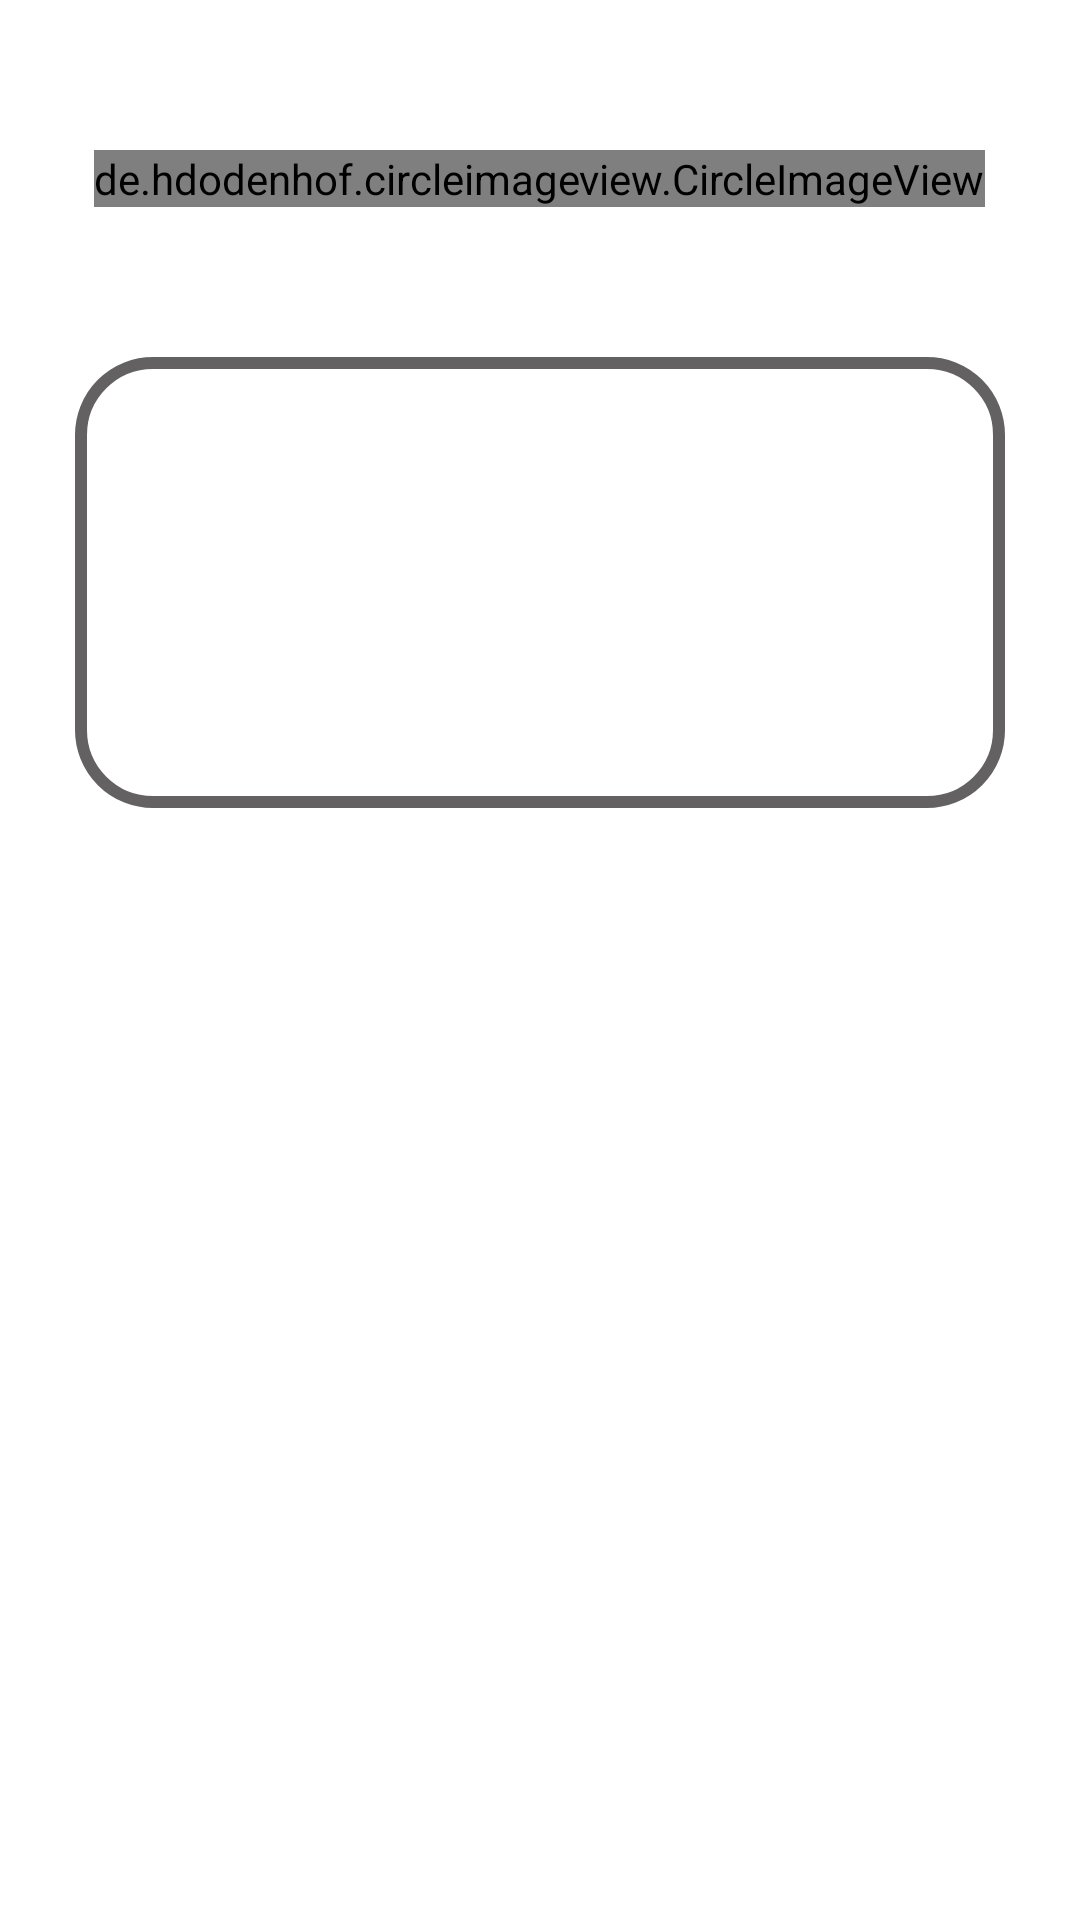

This screen was rendered from an Android layout file. Write that file and the resources it references.
<!-- AndroidManifest.xml: application theme Theme.GithubReposList -->
<!-- res/layout/fragment_git_repo_detail.xml -->
<?xml version="1.0" encoding="utf-8"?>
<LinearLayout xmlns:android="http://schemas.android.com/apk/res/android"
    xmlns:app="http://schemas.android.com/apk/res-auto"
    xmlns:tools="http://schemas.android.com/tools"
    android:layout_width="match_parent"
    android:layout_height="match_parent"
    android:gravity="center|top"
    android:orientation="vertical">


    <de.hdodenhof.circleimageview.CircleImageView
        android:id="@+id/owner_avatar"
        android:layout_marginTop="50dp"
        android:layout_width="wrap_content"
        android:layout_height="wrap_content" />

    <LinearLayout
        android:layout_width="match_parent"
        android:layout_height="wrap_content"
        android:layout_marginTop="50dp"
        android:background="@drawable/border_img"
        android:layout_marginHorizontal="25dp"
        android:gravity="center|top"
        android:orientation="vertical">


        <TextView
            android:id="@+id/owner_name"
            android:layout_width="wrap_content"
            android:layout_height="wrap_content"
            android:layout_marginHorizontal="10dp"
            android:textStyle="bold"
            android:textColor="@color/black"
            android:textSize="20sp"
            tools:text="PLACEHOLDER" />

        <TextView
            android:id="@+id/repo_name"
            android:layout_width="wrap_content"
            android:layout_height="wrap_content"
            android:layout_marginHorizontal="10dp"
            android:layout_marginTop="20dp"
            android:textColor="@color/black"
            android:textSize="18sp"
            tools:text="PLACEHOLDER" />

        <TextView
            android:id="@+id/repo_desc"
            android:layout_width="wrap_content"
            android:layout_height="wrap_content"
            android:layout_marginHorizontal="10dp"
            android:textStyle="italic"
            android:layout_marginTop="20dp"
            android:gravity="center_horizontal"
            android:textSize="14sp"
            android:textColor="@color/black"
            tools:text="PLACEHOLDER" />

    </LinearLayout>

</LinearLayout>
<!-- resources referenced by this layout -->
<resources>
  <!-- drawable border_img (drawable) -->
  <?xml version="1.0" encoding="UTF-8"?>
  <shape xmlns:android="http://schemas.android.com/apk/res/android"
      android:id="@+id/shape_my">
      <stroke android:width="4dp" android:color="#636161" />
      <padding android:left="20dp"
          android:top="20dp"
          android:right="20dp"
          android:bottom="20dp" />
      <corners android:radius="24dp" />
  </shape>
  <style name="Theme.GithubReposList" parent="Theme.MaterialComponents.DayNight.DarkActionBar">
          
          <item name="colorPrimary">@color/purple_500</item>
          <item name="colorPrimaryVariant">@color/purple_700</item>
          <item name="colorOnPrimary">@color/white</item>
          
          <item name="colorSecondary">@color/teal_200</item>
          <item name="colorSecondaryVariant">@color/teal_700</item>
          <item name="colorOnSecondary">@color/black</item>
          
          <item name="android:statusBarColor" tools:targetApi="l">?attr/colorPrimaryVariant</item>
          
      </style>
  <!-- not gathered from this repository: default colours our renderer supplied (Android Studio template values) -->
  <color name="purple_500">#FF6200EE</color>
  <color name="purple_700">#FF3700B3</color>
  <color name="teal_200">#FF03DAC5</color>
  <color name="teal_700">#FF018786</color>
  <color name="black">#FF000000</color>
  <color name="white">#FFFFFFFF</color>
</resources>
